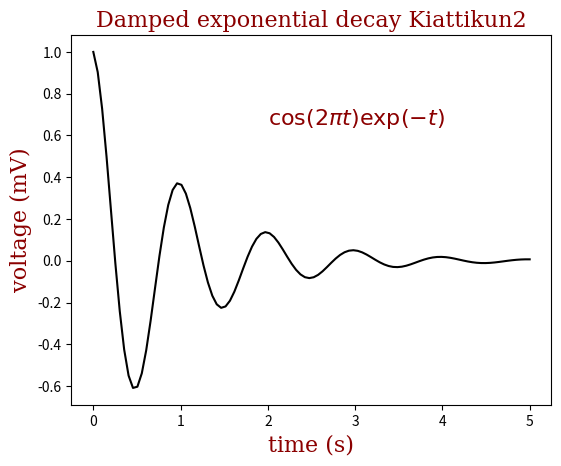

Here is the Python script that generated this plot:
import numpy as np
import matplotlib.pyplot as plt


font = {'family': 'serif',
        'color':  'darkred',
        'weight': 'normal',
        'size': 16,
        }

x = np.linspace(0.0, 5.0, 100)
y = np.cos(2*np.pi*x) * np.exp(-x)

plt.plot(x, y, 'k')
plt.title('Damped exponential decay Kiattikun2', fontdict=font)
plt.text(2, 0.65, r'$\cos(2 \pi t) \exp(-t)$', fontdict=font)
plt.xlabel('time (s)', fontdict=font)
plt.ylabel('voltage (mV)', fontdict=font)

# Tweak spacing to prevent clipping of ylabel
plt.subplots_adjust(left=0.15)
plt.show()